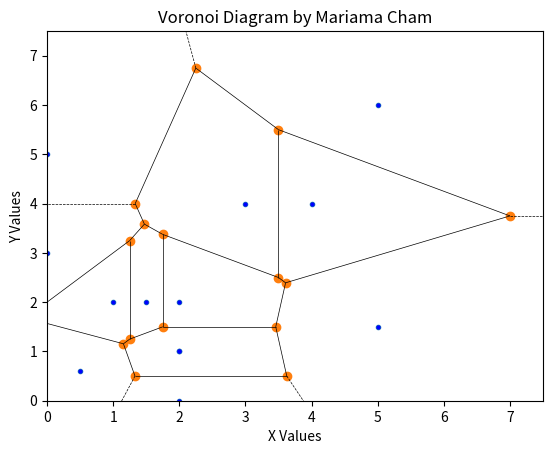

Here is the Python script that generated this plot:
import numpy as np
import matplotlib.pyplot as plt
from scipy.spatial import Voronoi, voronoi_plot_2d

# Define the points.
points = np.array(
    [[0, 3], [3, 4], [2, 1], [0.5, 0.6],
     [1.5, 2], [1, 2], [2, 0], [2, 1],
     [2, 2], [5, 6], [0, 5], [4, 4],
     [5, 1.5]])

# Compute the Voronoi diagram.
voronoi_diagram = Voronoi(points)

# Plot the diagram.
fig, axis = plt.subplots()
voronoi_plot_2d(voronoi_diagram, axis, line_color='red', line_width=0.5)

# Customize the plot.
axis.set_xlim(0, 7.5)
axis.set_ylim(0, 7.5)
axis.set_title('Voronoi Diagram by Mariama Cham')
axis.set_xlabel('X Values')
axis.set_ylabel('Y Values')

# Add the point coordinates to the plot.
plt.plot(points[:, 0], points[:, 1], 'o', color='blue', markersize=2)
plt.show()
